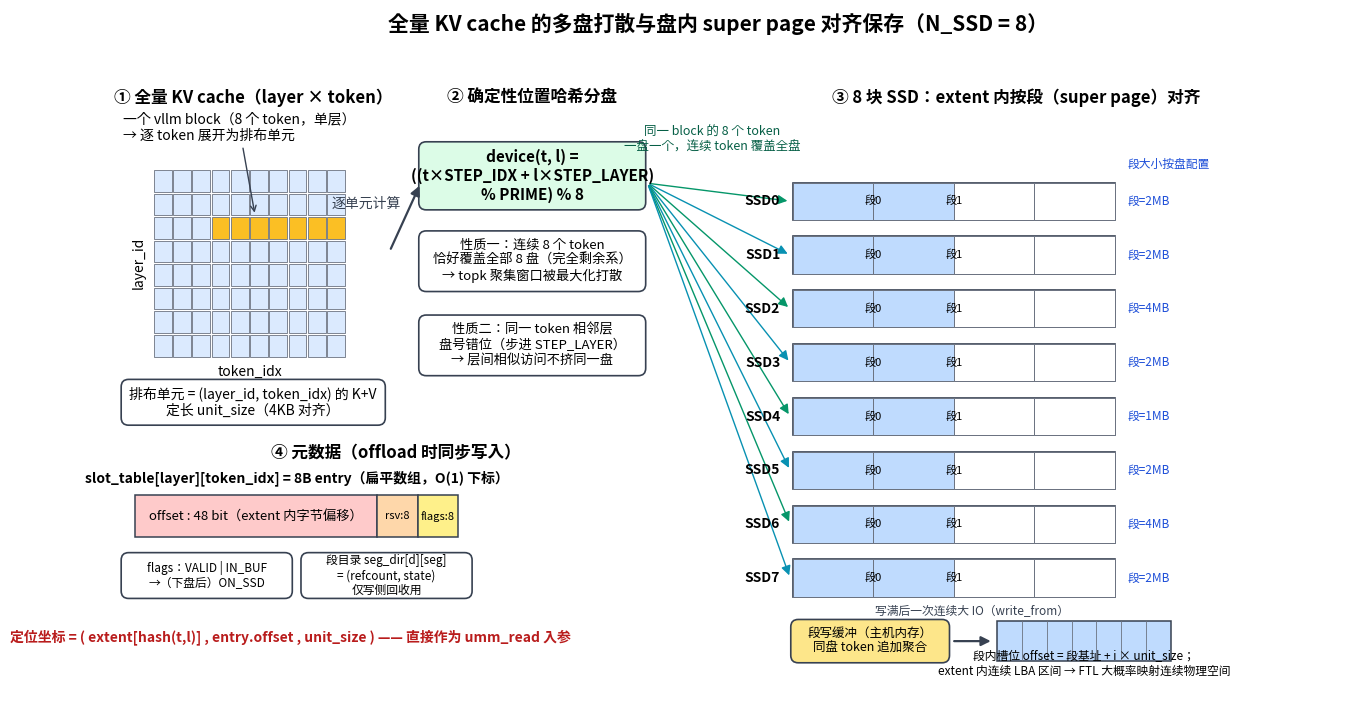

This chart was generated by the following Python code: (Note: this script raises an exception after producing the figure.)
#!/usr/bin/env python3
"""生成 06 设计文档的两幅示意图（写路径排布 / topk 读路径定位）。"""
import matplotlib
matplotlib.use("Agg")
import matplotlib.pyplot as plt
from matplotlib.patches import FancyBboxPatch, FancyArrowPatch, Rectangle

plt.rcParams["font.sans-serif"] = ["Noto Sans CJK JP", "DejaVu Sans", "sans-serif"]
plt.rcParams["axes.unicode_minus"] = False

C_GRID = "#dbeafe"; C_BLOCK = "#fbbf24"; C_HASH = "#dcfce7"; C_META = "#fee2e2"
C_SSD = "#e5e7eb"; C_SEG = "#bfdbfe"; C_BUF = "#fde68a"; C_ARROW = "#374151"
OUT = "bmpclient/docs/images"

def box(ax, x, y, w, h, text, fc="white", fs=10, ec=C_ARROW, lw=1.2, weight="normal", rounding=0.6):
    ax.add_patch(FancyBboxPatch((x, y), w, h, boxstyle=f"round,pad=0.15,rounding_size={rounding}",
                                fc=fc, ec=ec, lw=lw))
    ax.text(x + w / 2, y + h / 2, text, ha="center", va="center", fontsize=fs, weight=weight)

def arrow(ax, x1, y1, x2, y2, text=None, fs=9, color=C_ARROW, lw=1.6, style="-|>", ls="-", tx=None, ty=None):
    ax.add_patch(FancyArrowPatch((x1, y1), (x2, y2), arrowstyle=style, mutation_scale=14,
                                 color=color, lw=lw, linestyle=ls))
    if text:
        ax.text(tx if tx is not None else (x1 + x2) / 2,
                ty if ty is not None else (y1 + y2) / 2 + 0.6,
                text, ha="center", va="bottom", fontsize=fs, color=color)

# ======================================================================
# 图 1：全量 KV cache 跨盘打散 + 盘内 super page 对齐
# ======================================================================
fig, ax = plt.subplots(figsize=(16, 9))
ax.set_xlim(0, 100); ax.set_ylim(0, 56); ax.axis("off")
ax.text(50, 54.3, "全量 KV cache 的多盘打散与盘内 super page 对齐保存（N_SSD = 8）",
        ha="center", fontsize=15, weight="bold")

# ---- 左：全量 KV 网格 ----
ax.text(12.5, 48.5, "① 全量 KV cache（layer × token）", ha="center", fontsize=12, weight="bold")
gx, gy, cw, ch = 4.5, 28.0, 1.55, 1.9   # 网格原点（左下）、单元宽高
ROWS, COLS = 8, 10
for r in range(ROWS):          # r=0 在最上面 = layer 0
    for c in range(COLS):
        y = gy + (ROWS - 1 - r) * ch
        fc = C_BLOCK if (r == 2 and 3 <= c <= 10 - 1) else C_GRID
        if r == 2 and c >= 3:
            fc = C_BLOCK
        ax.add_patch(Rectangle((gx + c * cw, y), cw - 0.12, ch - 0.15, fc=fc, ec="#6b7280", lw=0.6))
ax.text(gx - 1.2, gy + ROWS * ch / 2, "layer_id", rotation=90, ha="center", va="center", fontsize=10)
ax.text(gx + COLS * cw / 2, gy - 1.6, "token_idx", ha="center", fontsize=10)
# 高亮 block 标注
bx0, by0 = gx + 3 * cw, gy + (ROWS - 1 - 2) * ch
ax.annotate("一个 vllm block（8 个 token，单层）\n→ 逐 token 展开为排布单元",
            xy=(bx0 + 3.5, by0 + ch), xytext=(2.0, 46.5), fontsize=10,
            arrowprops=dict(arrowstyle="->", color=C_ARROW), va="center")
box(ax, 2.0, 22.6, 21.0, 3.4,
    "排布单元 = (layer_id, token_idx) 的 K+V\n定长 unit_size（4KB 对齐）",
    fc="white", fs=10)

# ---- 中：位置哈希 ----
ax.text(35.0, 48.5, "② 确定性位置哈希分盘", ha="center", fontsize=12, weight="bold")
box(ax, 26.0, 40.0, 18.0, 5.2,
    "device(t, l) =\n((t×STEP_IDX + l×STEP_LAYER)\n% PRIME) % 8",
    fc=C_HASH, fs=11, weight="bold")
box(ax, 26.0, 33.4, 18.0, 4.6,
    "性质一：连续 8 个 token\n恰好覆盖全部 8 盘（完全剩余系）\n→ topk 聚集窗口被最大化打散",
    fc="white", fs=9.5)
box(ax, 26.0, 26.6, 18.0, 4.6,
    "性质二：同一 token 相邻层\n盘号错位（步进 STEP_LAYER）\n→ 层间相似访问不挤同一盘",
    fc="white", fs=9.5)
arrow(ax, 23.5, 36.5, 26.0, 42.0, fs=10, text="逐单元计算", tx=21.6, ty=39.8)

# ---- 右：8 盘 extent ----
ax.text(74.0, 48.5, "③ 8 块 SSD：extent 内按段（super page）对齐", ha="center", fontsize=12, weight="bold")
sp_sizes = ["2MB", "2MB", "4MB", "2MB", "1MB", "2MB", "4MB", "2MB"]
ex, ew = 56.0, 26.0
ey0, eh, egap = 8.6, 3.0, 1.35
disk_y = []
for d in range(8):
    y = ey0 + (7 - d) * (eh + egap)
    disk_y.append(y)
    ax.text(ex - 1.0, y + eh / 2, f"SSD{d}", ha="right", va="center", fontsize=10, weight="bold")
    ax.add_patch(Rectangle((ex, y), ew, eh, fc="white", ec=C_ARROW, lw=1.2))
    nseg = 4
    for s in range(nseg):
        sx = ex + s * (ew / nseg)
        ax.add_patch(Rectangle((sx, y), ew / nseg, eh, fc=C_SEG if s < 2 else "white",
                               ec="#6b7280", lw=0.7))
    ax.text(ex + ew / nseg, y + eh / 2, "段0", ha="center", va="center", fontsize=8)
    ax.text(ex + 2 * ew / nseg, y + eh / 2, "段1", ha="center", va="center", fontsize=8)
    ax.text(ex + ew + 1.0, y + eh / 2, f"段={sp_sizes[d]}", ha="left", va="center", fontsize=8.5, color="#1d4ed8")
ax.text(ex + ew + 1.0, ey0 + 8 * (eh + egap) - 0.4, "段大小按盘配置",
        ha="left", va="bottom", fontsize=8.5, color="#1d4ed8")

# 哈希 → 各盘的扇出箭头（从哈希框到 8 盘）
for d in range(8):
    arrow(ax, 44.3, 42.0, ex - 0.2, disk_y[d] + eh / 2, lw=1.0,
          color="#059669" if d % 2 == 0 else "#0891b2")
ax.text(49.5, 44.6, "同一 block 的 8 个 token\n一盘一个，连续 token 覆盖全盘", ha="center", fontsize=9, color="#065f46")

# ---- 右下放大：单盘聚合写 ----
zx, zy = 56.0, 0.8
box(ax, zx, zy + 2.6, 12.5, 3.2, "段写缓冲（主机内存）\n同盘 token 追加聚合", fc=C_BUF, fs=9)
arrow(ax, zx + 12.8, zy + 4.2, zx + 16.2, zy + 4.2,
      text="写满后一次连续大 IO（write_from）", fs=8.5, ty=zy + 6.1)
ax.add_patch(Rectangle((zx + 16.5, zy + 2.6), 14.0, 3.2, fc=C_SEG, ec=C_ARROW, lw=1.1))
for i in range(1, 7):
    ax.plot([zx + 16.5 + i * 2.0] * 2, [zy + 2.6, zy + 5.8], color="#6b7280", lw=0.6)
ax.text(zx + 23.5, zy + 1.5,
        "段内槽位 offset = 段基址 + i × unit_size；\nextent 内连续 LBA 区间 → FTL 大概率映射连续物理空间",
        ha="center", fontsize=8.5)

# ---- 底部：元数据条 ----
ax.text(24.0, 19.8, "④ 元数据（offload 时同步写入）", ha="center", fontsize=12, weight="bold")
# packed entry 位段
mx, my, mw, mh = 3.0, 13.4, 26.0, 3.4
ax.add_patch(Rectangle((mx, my), mw * 48 / 64, mh, fc="#fecaca", ec=C_ARROW, lw=1.1))
ax.add_patch(Rectangle((mx + mw * 48 / 64, my), mw * 8 / 64, mh, fc="#fed7aa", ec=C_ARROW, lw=1.1))
ax.add_patch(Rectangle((mx + mw * 56 / 64, my), mw * 8 / 64, mh, fc="#fef08a", ec=C_ARROW, lw=1.1))
ax.text(mx + mw * 24 / 64, my + mh / 2, "offset : 48 bit（extent 内字节偏移）", ha="center", va="center", fontsize=9.5)
ax.text(mx + mw * 52 / 64, my + mh / 2, "rsv:8", ha="center", va="center", fontsize=8)
ax.text(mx + mw * 60 / 64, my + mh / 2, "flags:8", ha="center", va="center", fontsize=8)
ax.text(mx + mw / 2, my + mh + 1.0, "slot_table[layer][token_idx] = 8B entry（扁平数组，O(1) 下标）",
        ha="center", fontsize=10, weight="bold")
box(ax, 2.0, 8.6, 13.5, 3.4, "flags：VALID | IN_BUF\n→（下盘后）ON_SSD", fc="white", fs=8.5)
box(ax, 16.5, 8.6, 13.5, 3.4, "段目录 seg_dir[d][seg]\n= (refcount, state)\n仅写侧回收用", fc="white", fs=8.5)
ax.text(15.5, 5.0, "定位坐标 = ( extent[hash(t,l)] , entry.offset , unit_size ) —— 直接作为 umm_read 入参",
        ha="center", fontsize=10, color="#b91c1c", weight="bold")

fig.savefig(f"{OUT}/06_写路径_打散与superpage对齐.png", dpi=170, bbox_inches="tight")
plt.close(fig)

# ======================================================================
# 图 2：稀疏 topk 加载时的定位与并行读
# ======================================================================
fig, ax = plt.subplots(figsize=(16, 9))
ax.set_xlim(0, 100); ax.set_ylim(0, 56); ax.axis("off")
ax.text(50, 54.3, "稀疏 topk 加载：定位流水线与多盘并行读（元数据机制全程体现）",
        ha="center", fontsize=15, weight="bold")

# ---- 输入 ----
box(ax, 2.0, 42.0, 17.0, 8.0,
    "输入\nlayer_id = 3\ntopk = {37,38,41,102,\n103,900}\n（索引局部聚集）",
    fc="#ede9fe", fs=10.5, weight="bold")

# ---- ① 哈希算盘号 ----
box(ax, 24.0, 45.0, 20.0, 5.0,
    "① 算盘号（零元数据）\ndevice = hash(t, 3)\n纯 ALU，可向量化",
    fc=C_HASH, fs=10, weight="bold")
arrow(ax, 19.3, 47.0, 23.8, 47.2)
box(ax, 24.0, 38.6, 20.0, 4.4,
    "t=37→SSD2   t=38→SSD5\nt=41→SSD0   t=102→SSD7\nt=103→SSD3  t=900→SSD5",
    fc="white", fs=9)

# ---- ② gather slot_table ----
box(ax, 49.0, 45.0, 24.0, 5.0,
    "② gather 元数据（一次数组批量索引）\nentry = slot_table[3][t]\n检查 flags 介质位",
    fc=C_META, fs=10, weight="bold")
arrow(ax, 44.3, 47.2, 48.8, 47.2)
# slot_table 数组示意
sx, sy = 49.0, 36.6
ax.add_patch(Rectangle((sx, sy), 24.0, 3.0, fc="white", ec=C_ARROW, lw=1.1))
for i, lab in enumerate(["t=0", "…", "37", "38", "…", "102", "103", "…", "900", "…"]):
    cx = sx + i * 2.4
    ax.add_patch(Rectangle((cx, sy), 2.4, 3.0,
                 fc="#fecaca" if lab in ("37", "38", "102", "103", "900") else "white",
                 ec="#9ca3af", lw=0.6))
    ax.text(cx + 1.2, sy + 1.5, lab, ha="center", va="center", fontsize=8)
ax.text(sx + 12.0, sy - 1.2, "slot_table[3][·]：扁平数组，8B entry = {offset:48, rsv:8, flags:8}",
        ha="center", fontsize=9, color="#b91c1c")
arrow(ax, 61.0, 39.6, 61.0, 44.8, lw=1.2)

# flags 分支
box(ax, 75.5, 45.0, 22.5, 5.0,
    "flags = IN_BUF → 数据还在主机段缓冲\n按同一 offset 直接 memcpy（不走盘）\nflags = ON_SSD → 走盘读",
    fc=C_BUF, fs=9.5)
arrow(ax, 73.3, 47.2, 75.3, 47.2)

# ---- ③ 分桶排序合并 ----
box(ax, 24.0, 26.5, 24.0, 6.0,
    "③ 按盘分桶 + 桶内 offset 排序\n计数排序（8 桶）\n相邻 [off, off+unit) 合并为区间读",
    fc="#e0f2fe", fs=10, weight="bold")
arrow(ax, 34.0, 38.4, 34.0, 32.8, text="(device, offset) 对", fs=9, tx=40.5, ty=35.2)

# 桶示意
for d in range(8):
    bx = 3.0 + d * 2.5
    ax.add_patch(Rectangle((bx, 27.5), 2.2, 4.0, fc=C_SEG if d in (0, 2, 3, 5, 7) else "white",
                           ec="#6b7280", lw=0.8))
    ax.text(bx + 1.1, 26.6, f"D{d}", ha="center", fontsize=8)
ax.text(12.0, 33.0, "8 桶（按盘号）", ha="center", fontsize=9)
box(ax, 3.0, 21.4, 21.0, 3.6,
    "例：SSD5 桶内 t=38(off=a) 与 t=900(off=a+4KB)\n偏移相邻 → 合并为一次 8KB 区间读",
    fc="white", fs=8.5)

# ---- ④ 并行读 ----
box(ax, 53.0, 26.5, 20.0, 6.0,
    "④ 每盘一个读任务\nConcurrentIOEngine 并行下发\nIOAddress = (desc, offset, len)",
    fc="#d1fae5", fs=10, weight="bold")
arrow(ax, 48.3, 29.5, 52.8, 29.5)

ssd_y = []
for d in range(8):
    y = 4.5 + (7 - d) * 2.6
    ssd_y.append(y)
    ax.add_patch(Rectangle((56.0, y), 14.0, 2.0, fc=C_SSD, ec=C_ARROW, lw=1.0))
    ax.text(55.2, y + 1.0, f"SSD{d}", ha="right", va="center", fontsize=8.5)
    if d in (0, 2, 3, 5, 7):
        ax.add_patch(Rectangle((58.0 + (d % 4) * 2.5, y + 0.35), 3.5, 1.3, fc="#fca5a5", ec="#b91c1c", lw=0.7))
arrow(ax, 63.0, 26.3, 63.0, 24.2, lw=1.4)
ax.text(75.0, 13.5, "8 盘并行读\n命中区间（红）\n跨段/跨盘无冲突",
        ha="left", fontsize=9.5, color="#065f46")

# 输出
box(ax, 80.0, 26.5, 18.0, 6.0,
    "输出：按偏移切分\n填入各 topk 对应的\nout buffers（GPU/CPU）",
    fc="#ede9fe", fs=10, weight="bold")
arrow(ax, 73.3, 29.5, 79.8, 29.5)

# ---- 底部：元数据/并发注解 ----
box(ax, 3.0, 12.0, 46.0, 6.5,
    "元数据机制小结\n"
    "· 盘号不入元数据：hash(t, layer) 现场算（性质一：聚集 topk 被打到多盘并行）\n"
    "· slot_table[layer][token] 扁平数组：O(1) gather，entry 直接给出 extent 内偏移\n"
    "· 单写者 + VALID 发布屏障：decode 读路径全程无锁；seg_dir 仅写侧回收，读路径不查",
    fc="white", fs=9.5)
ax.text(26.0, 9.4, "定位开销 ≈ k 次哈希 ALU + k 次数组 gather + 8 桶计数排序 ≪ SSD 读延迟",
        ha="center", fontsize=10, color="#b91c1c", weight="bold")
# 层间预取
box(ax, 3.0, 2.0, 46.0, 4.6,
    "层间流水预取（利用层间相似性）：第 l 层 topk 结果 → prefetch(l+1, topk_l)\n"
    "与第 l 层注意力计算重叠，隐藏 SSD 读延迟",
    fc="#f5f5f4", fs=9.5)

fig.savefig(f"{OUT}/06_读路径_topk定位加载.png", dpi=170, bbox_inches="tight")
plt.close(fig)
print("done")
